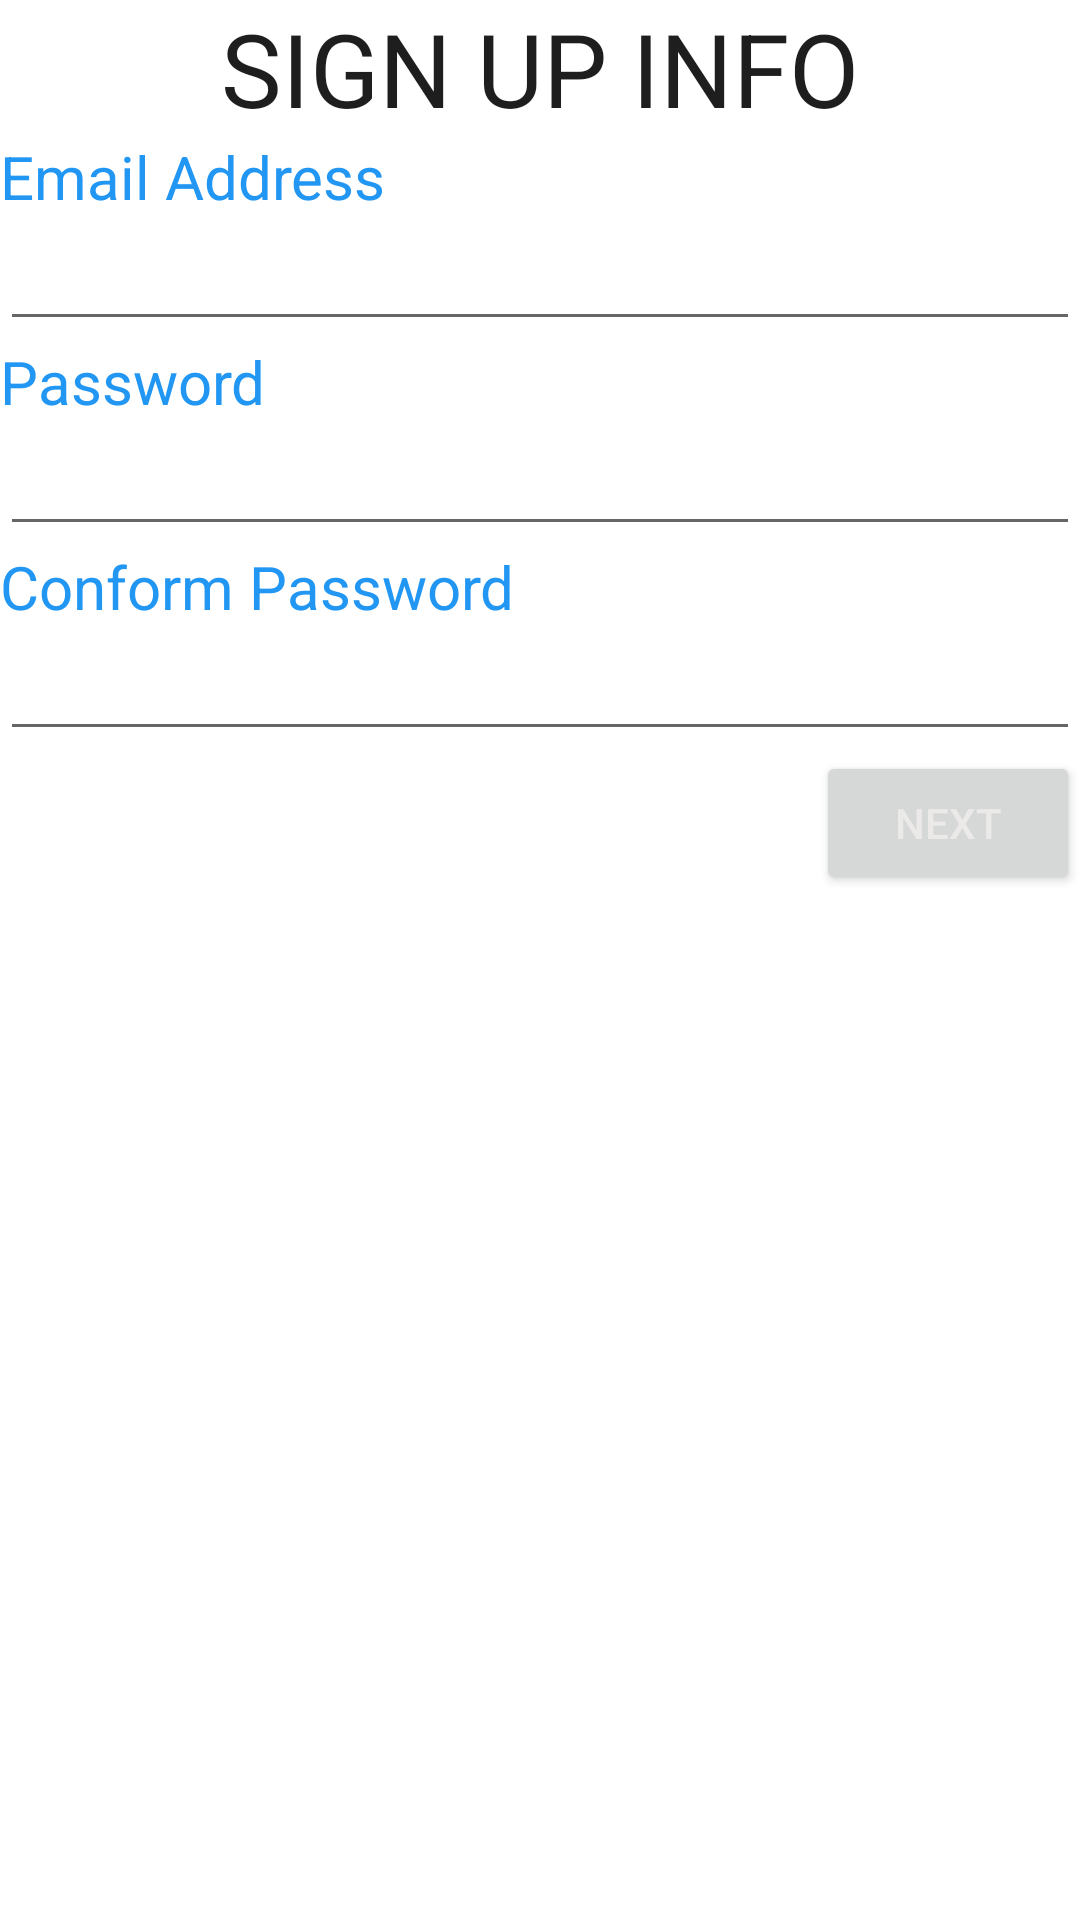

Reconstruct the res/layout file that produces this screen, plus the resources it refers to.
<!-- AndroidManifest.xml: application theme Theme.Saample -->
<!-- res/layout/activity_signupinfo.xml -->
<?xml version="1.0" encoding="utf-8"?>
<LinearLayout xmlns:android="http://schemas.android.com/apk/res/android"
    android:layout_width="match_parent"
    android:layout_height="match_parent"
    android:gravity="right"
    android:orientation="vertical">

    <TextView
        android:id="@+id/textView"
        android:layout_width="match_parent"
        android:layout_height="wrap_content"
        android:text="SIGN UP INFO"
        android:textAlignment="center"
        android:textColor="#1E1E1E"
        android:textSize="34sp" />

    <TextView
        android:id="@+id/textView2"
        android:layout_width="match_parent"
        android:layout_height="wrap_content"
        android:text="Email Address"
        android:textColor="#2196F3"
        android:textColorHighlight="#2196F3"
        android:textSize="20sp" />

    <EditText
        android:id="@+id/editTextTextPersonName"
        android:layout_width="match_parent"
        android:layout_height="wrap_content"
        android:ems="10"
        android:inputType="textPersonName" />

    <TextView
        android:id="@+id/textView3"
        android:layout_width="match_parent"
        android:layout_height="wrap_content"
        android:text="Password"
        android:textColor="#2196F3"
        android:textColorHighlight="#2196F3"
        android:textSize="20sp" />

    <EditText
        android:id="@+id/editTextTextPersonName2"
        android:layout_width="match_parent"
        android:layout_height="wrap_content"
        android:ems="10"
        android:inputType="textPersonName" />

    <TextView
        android:id="@+id/textView4"
        android:layout_width="match_parent"
        android:layout_height="wrap_content"
        android:text="Conform Password"
        android:textColor="#2196F3"
        android:textSize="20sp" />

    <EditText
        android:id="@+id/editTextTextPersonName4"
        android:layout_width="match_parent"
        android:layout_height="wrap_content"
        android:ems="10"
        android:inputType="textPersonName" />

    <Button
        android:id="@+id/button"
        android:layout_width="wrap_content"
        android:layout_height="wrap_content"
        android:text="Next"
        android:textColor="#ECE9E9" />

</LinearLayout>
<!-- resources referenced by this layout -->
<resources>
  <style name="Theme.Saample" parent="Theme.MaterialComponents.DayNight.DarkActionBar">
          
          <item name="colorPrimary">@color/purple_500</item>
          <item name="colorPrimaryVariant">@color/purple_700</item>
          <item name="colorOnPrimary">@color/white</item>
          
          <item name="colorSecondary">@color/teal_200</item>
          <item name="colorSecondaryVariant">@color/teal_700</item>
          <item name="colorOnSecondary">@color/black</item>
          
          <item name="android:statusBarColor">?attr/colorPrimaryVariant</item>
          
      </style>
  <!-- not gathered from this repository: default colours our renderer supplied (Android Studio template values) -->
  <color name="purple_500">#FF6200EE</color>
  <color name="purple_700">#FF3700B3</color>
  <color name="teal_200">#FF03DAC5</color>
  <color name="teal_700">#FF018786</color>
  <color name="black">#FF000000</color>
  <color name="white">#FFFFFFFF</color>
</resources>
